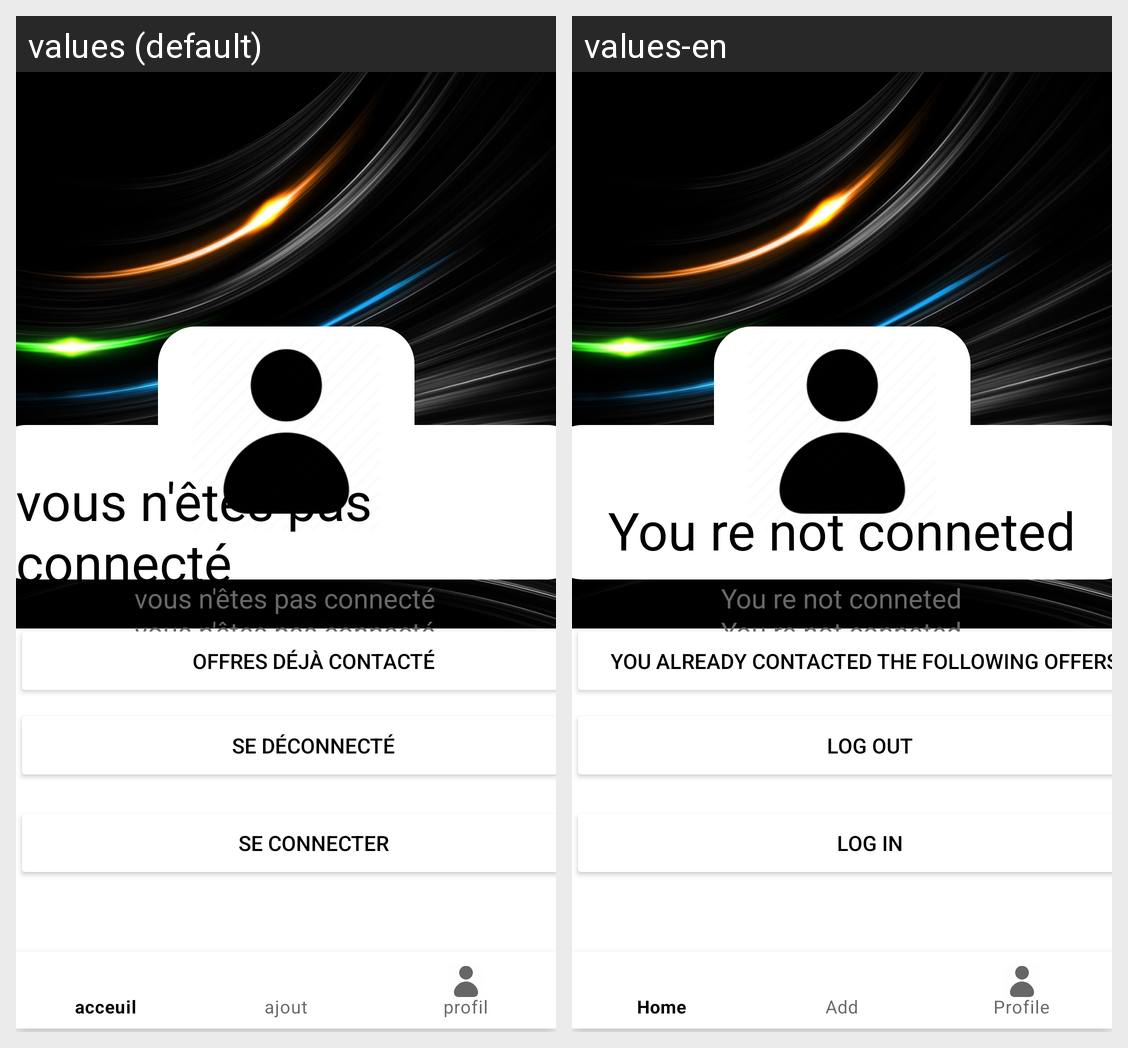

The Android screen above is rendered under two locales of the same app. Produce the string resources it draws, with the default and per-locale values.
Android screen res/layout/profil.xml rendered under 2 locales, left to right: values (default), values-en. Device: Nexus 5 (rendered at 1080×1920; each locale shown at half size, 540×960, under a caption strip naming it); theme Theme.YourCar.
Strings drawn on this screen, with the default value and each locale's value (text and hints the layout hard-codes, and strings that could not be matched under every locale, appear in the picture but are not listed):

pasCoView
  values: vous n'êtes pas connecté
  values-en: You re not conneted

listeOffres
  values: Offres déjà contacté
  values-en: You already contacted the following offers :

seCo
  values: se connecter
  values-en: Log in

seDeco
  values: Se déconnecté
  values-en: Log out
